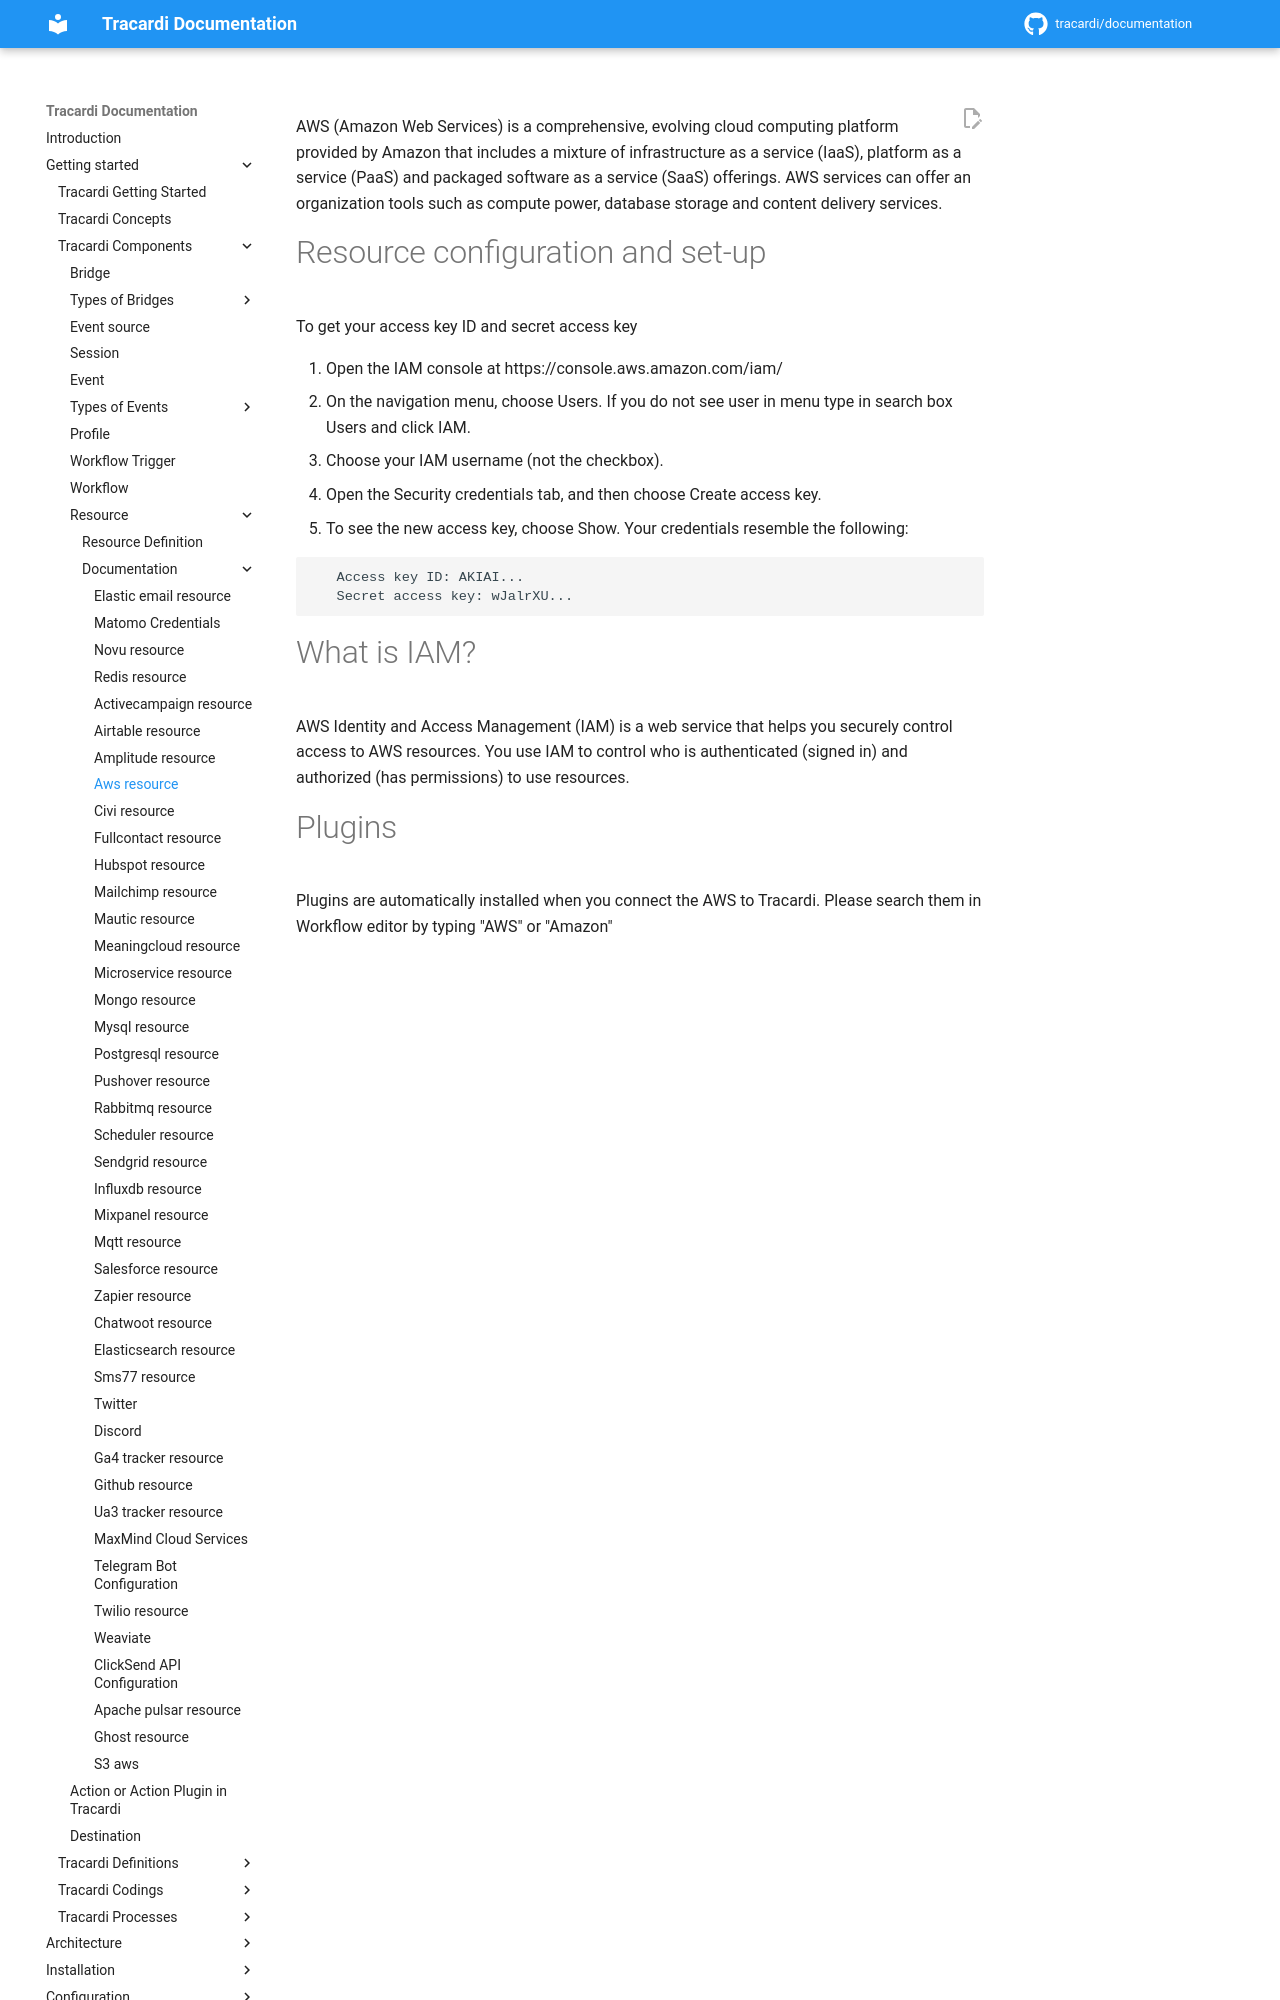

repository: Tracardi/documentation · page: 1.1.x/getting_started/components/resources/aws_resource/index.html · generator: mkdocs

AWS (Amazon Web Services) is a comprehensive, evolving cloud computing platform provided by Amazon that includes a
mixture of infrastructure as a service (IaaS), platform as a service (PaaS) and packaged software as a service (SaaS)
offerings. AWS services can offer an organization tools such as compute power, database storage and content delivery
services.

# Resource configuration and set-up

To get your access key ID and secret access key

1. Open the IAM console at https://console.aws.amazon.com/iam/
2. On the navigation menu, choose Users. If you do not see user in menu type in search box Users and click IAM.
3. Choose your IAM username (not the checkbox).
4. Open the Security credentials tab, and then choose Create access key.
5. To see the new access key, choose Show. Your credentials resemble the following:

```
   Access key ID: AKIAI...
   Secret access key: wJalrXU...
```
